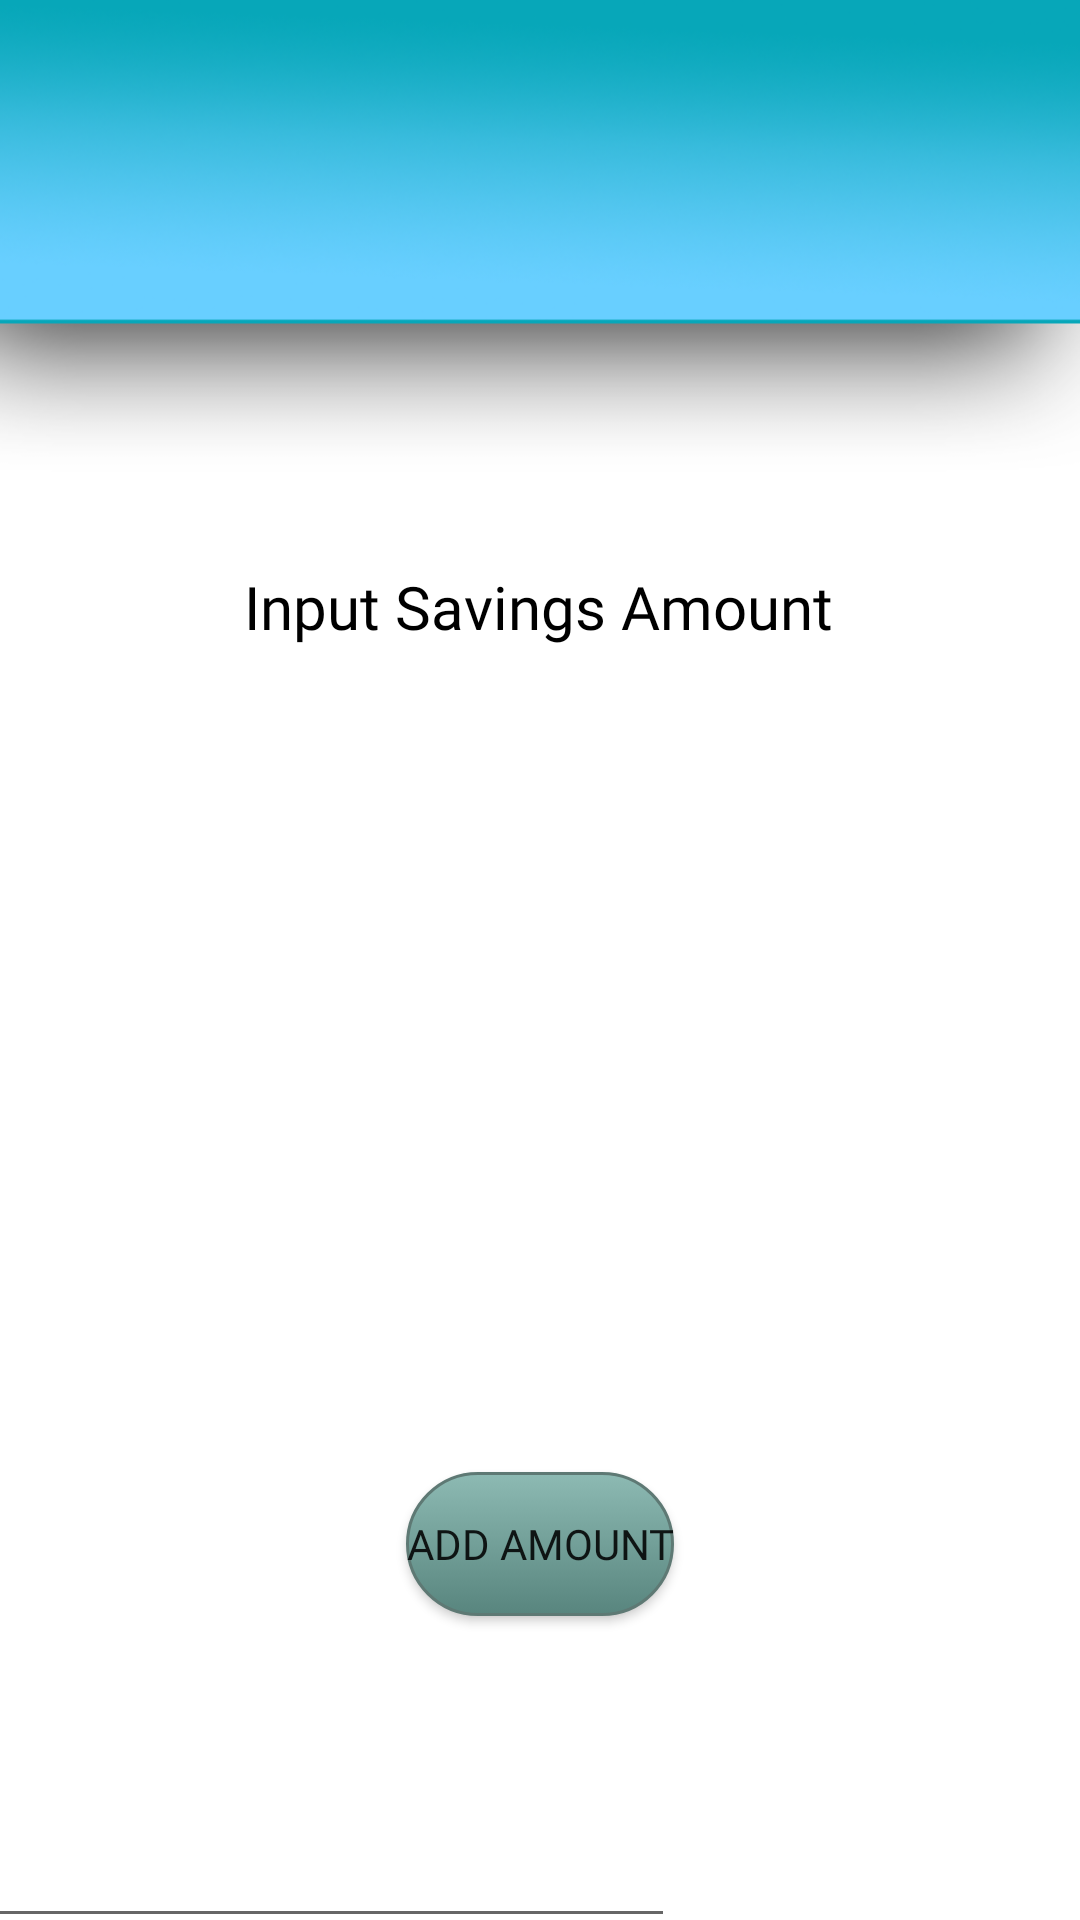

Android layout source for this screen:
<!-- AndroidManifest.xml: application theme Theme.BudgetBroVer01 -->
<!-- res/layout/activity_savings_amount.xml -->
<?xml version="1.0" encoding="utf-8"?>
<androidx.constraintlayout.widget.ConstraintLayout xmlns:android="http://schemas.android.com/apk/res/android"
    xmlns:app="http://schemas.android.com/apk/res-auto"
    xmlns:tools="http://schemas.android.com/tools"
    android:id="@+id/linearLayout"
    android:layout_width="match_parent"
    android:layout_height="match_parent"
    tools:context=".SavingsAmountActivity">


    <ImageView
        android:id="@+id/topbar"
        android:layout_width="wrap_content"
        android:layout_height="wrap_content"
        android:adjustViewBounds="true"
        android:src="@drawable/fullhomescreen1"
        app:layout_constraintEnd_toEndOf="parent"
        app:layout_constraintStart_toStartOf="parent"
        app:layout_constraintTop_toTopOf="parent" />


    <TextView
        android:id="@+id/savingstitle"
        android:layout_width="wrap_content"
        android:layout_height="wrap_content"
        android:layout_marginStart="28dp"
        android:layout_marginTop="28dp"
        android:layout_marginBottom="446dp"
        android:fontFamily="@font/cabin_bold"
        android:text="SAVINGS"
        android:textAlignment="center"
        android:textColor="#FFFFFF"
        android:textSize="40sp"
        app:layout_constraintBottom_toBottomOf="parent"
        app:layout_constraintEnd_toEndOf="parent"
        app:layout_constraintStart_toEndOf="@+id/topbar"
        app:layout_constraintTop_toBottomOf="@+id/topbar" />


    <Button
        android:id="@+id/addsavingsamountButton"
        android:layout_width="wrap_content"
        android:layout_height="wrap_content"
        android:fontFamily="@font/cabin_bold"
        android:onClick="newSavingAmount"
        android:text="ADD AMOUNT"
        android:background="@drawable/roundbutton"
        app:layout_constraintBottom_toBottomOf="parent"
        app:layout_constraintEnd_toEndOf="parent"
        app:layout_constraintStart_toStartOf="parent"
        app:layout_constraintTop_toTopOf="parent"
        app:layout_constraintVertical_bias="0.829" />

    <EditText
        android:id="@+id/savingsamountEditText"
        android:layout_width="250dp"
        android:layout_height="wrap_content"
        android:layout_marginTop="56dp"
        android:layout_marginEnd="161dp"
        android:maxLines="3"
        android:textColor="#000000"
        android:textSize="30dp"
        app:layout_constraintBottom_toBottomOf="parent"
        app:layout_constraintEnd_toEndOf="parent"
        app:layout_constraintStart_toStartOf="parent"
        app:layout_constraintTop_toBottomOf="@+id/addsavingsamountButton" />

    <TextView
        android:id="@+id/inputamountTextView"
        android:layout_width="wrap_content"
        android:layout_height="wrap_content"
        android:fontFamily="@font/cabin"
        android:text="Input Savings Amount"
        android:textAlignment="center"
        android:textColor="#000000"
        android:textSize="20dp"
        app:layout_constraintBottom_toBottomOf="parent"
        app:layout_constraintEnd_toEndOf="parent"
        app:layout_constraintHorizontal_bias="0.497"
        app:layout_constraintStart_toStartOf="parent"
        app:layout_constraintTop_toTopOf="parent"
        app:layout_constraintVertical_bias="0.308" />


</androidx.constraintlayout.widget.ConstraintLayout>
<!-- resources referenced by this layout -->
<resources>
  <!-- drawable fullhomescreen1: png bitmap (drawable, 63872 bytes) -->
  <!-- drawable roundbutton (drawable) -->
  <?xml version="1.0" encoding="utf-8"?>
  <selector xmlns:android="http://schemas.android.com/apk/res/android" >
      <item android:state_pressed="true" >
          <shape android:shape="rectangle"  >
              <corners android:radius="250px" />
              <stroke android:width="10dp" android:color="#5e7974" />
              <gradient android:angle="-90" android:startColor="#345953" android:endColor="#689a92"  />
          </shape>
      </item>
      <item android:state_focused="true">
          <shape android:shape="rectangle"  >
              <corners android:radius="250px" />
              <stroke android:width="1dip" android:color="#5e7974" />
              <solid android:color="#58857e"/>
          </shape>
      </item>
      <item >
          <shape android:shape="rectangle"  >
              <corners android:radius="250px" />
              <stroke android:width="1dip" android:color="#5e7974" />
              <gradient android:angle="-90" android:startColor="#8dbab3" android:endColor="#58857e" />
          </shape>
      </item>
  </selector>
  <style name="Theme.BudgetBroVer01" parent="Theme.MaterialComponents.Light.NoActionBar">
          
          <item name="colorPrimary">@color/primary1</item>
          <item name="colorPrimaryVariant">@color/primary2</item>
          <item name="colorOnPrimary">@color/white</item>
          
          <item name="colorSecondary">@color/teal_200</item>
          <item name="colorSecondaryVariant">@color/teal_700</item>
          <item name="colorOnSecondary">@color/black</item>
          
          <item name="android:statusBarColor">?attr/colorPrimaryVariant</item>
          
      </style>
  <color name="primary1">#60ccf9</color>
  <color name="primary2">#4CABD3</color>
  <color name="white">#FFFFFFFF</color>
  <color name="teal_200">#FF03DAC5</color>
  <color name="teal_700">#FF018786</color>
  <color name="black">#FF000000</color>
</resources>
